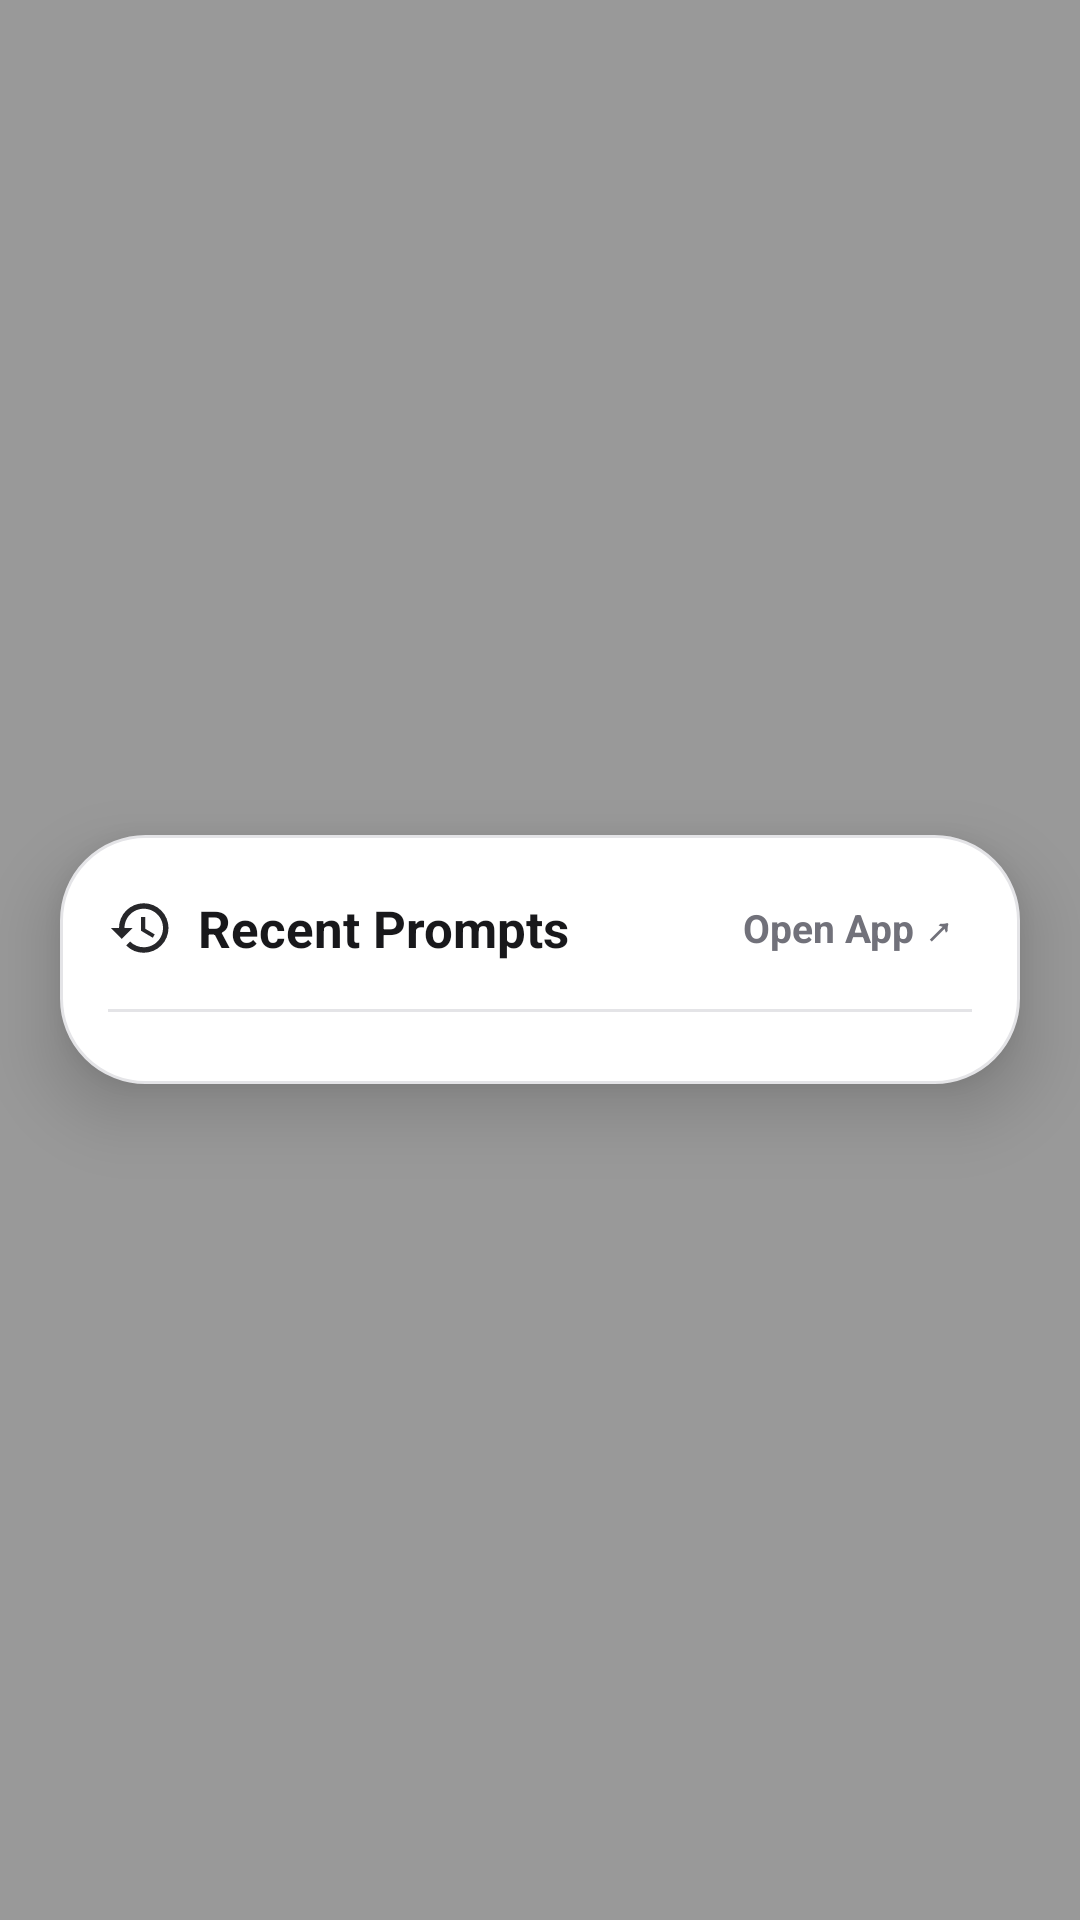

Produce the Android XML layout that renders to this screen, including the resource entries it uses.
<!-- AndroidManifest.xml: activity theme Theme.QuickPrompt -->
<!-- res/layout/activity_quick_history.xml -->
<?xml version="1.0" encoding="utf-8"?>
<FrameLayout xmlns:android="http://schemas.android.com/apk/res/android"
    android:id="@+id/fl_history_root"
    android:layout_width="match_parent"
    android:layout_height="match_parent"
    android:background="#66000000"
    android:clickable="true"
    android:focusable="true">

    
    <LinearLayout
        android:id="@+id/ll_history_card"
        android:layout_width="match_parent"
        android:layout_height="wrap_content"
        android:layout_gravity="center"
        android:layout_marginStart="20dp"
        android:layout_marginEnd="20dp"
        android:maxHeight="480dp"
        android:background="@drawable/widget_pill_background"
        android:orientation="vertical"
        android:paddingStart="16dp"
        android:paddingEnd="16dp"
        android:paddingTop="16dp"
        android:paddingBottom="16dp"
        android:elevation="14dp"
        android:clickable="true"
        android:focusable="true">

        
        <RelativeLayout
            android:layout_width="match_parent"
            android:layout_height="wrap_content"
            android:layout_marginBottom="12dp">

            <LinearLayout
                android:layout_width="wrap_content"
                android:layout_height="wrap_content"
                android:layout_alignParentStart="true"
                android:layout_centerVertical="true"
                android:orientation="horizontal"
                android:gravity="center_vertical">

                <ImageView
                    android:layout_width="22dp"
                    android:layout_height="22dp"
                    android:src="@drawable/ic_history"
                    android:contentDescription="History" />

                <TextView
                    android:layout_width="wrap_content"
                    android:layout_height="wrap_content"
                    android:layout_marginStart="8dp"
                    android:text="Recent Prompts"
                    android:textColor="@color/widget_text_primary"
                    android:textSize="17sp"
                    android:textStyle="bold" />
            </LinearLayout>

            <TextView
                android:id="@+id/btn_open_chatgpt"
                android:layout_width="wrap_content"
                android:layout_height="wrap_content"
                android:layout_alignParentEnd="true"
                android:layout_centerVertical="true"
                android:text="Open App ↗"
                android:textColor="@color/widget_text_hint"
                android:textSize="13sp"
                android:textStyle="bold"
                android:padding="6dp"
                android:background="?android:attr/selectableItemBackgroundBorderless" />
        </RelativeLayout>

        
        <View
            android:layout_width="match_parent"
            android:layout_height="1dp"
            android:background="@color/widget_border"
            android:layout_marginBottom="8dp" />

        
        <TextView
            android:id="@+id/tv_empty_history"
            android:layout_width="match_parent"
            android:layout_height="100dp"
            android:gravity="center"
            android:text="No recent prompts yet.\nTap 'Ask ChatGPT' on the widget to start!"
            android:textColor="@color/widget_text_hint"
            android:textSize="14sp"
            android:visibility="gone" />

        
        <ListView
            android:id="@+id/lv_history_prompts"
            android:layout_width="match_parent"
            android:layout_height="0dp"
            android:layout_weight="1"
            android:divider="@color/widget_border"
            android:dividerHeight="0.5dp"
            android:scrollbars="vertical" />

    </LinearLayout>

</FrameLayout>
<!-- resources referenced by this layout -->
<resources>
  <color name="widget_border">#E4E4E7</color>
  <color name="widget_text_hint">#71717A</color>
  <color name="widget_text_primary">#18181B</color>
  <!-- drawable ic_history (drawable) -->
  <vector xmlns:android="http://schemas.android.com/apk/res/android"
      android:width="24dp"
      android:height="24dp"
      android:viewportWidth="24"
      android:viewportHeight="24">
      <path
          android:fillColor="@color/widget_icon_tint"
          android:pathData="M13,3a9,9 0,0 0,-9 9H1l3.89,3.89 0.07,0.14L9,12H6c0,-3.87 3.13,-7 7,-7s7,3.13 7,7 -3.13,7 -7,7c-1.93,0 -3.68,-0.79 -4.94,-2.06l-1.42,1.42A8.954,8.954 0,0 0,13 21a9,9 0,0 0,0 -18zm-1,5v5l4.28,2.54 0.72,-1.21 -3.5,-2.08V8H12z"/>
  </vector>
  <!-- drawable widget_pill_background (drawable) -->
  <?xml version="1.0" encoding="utf-8"?>
  <shape xmlns:android="http://schemas.android.com/apk/res/android"
      android:shape="rectangle">
      <solid android:color="@color/widget_background" />
      <corners android:radius="28dp" />
      <stroke
          android:width="1dp"
          android:color="@color/widget_border" />
  </shape>
  <style name="Theme.QuickPrompt" parent="@android:style/Theme.Translucent.NoTitleBar">
          <item name="android:windowIsTranslucent">true</item>
          <item name="android:windowBackground">@android:color/transparent</item>
          <item name="android:windowContentOverlay">@null</item>
          <item name="android:windowNoTitle">true</item>
          <item name="android:windowIsFloating">false</item>
          <item name="android:backgroundDimEnabled">true</item>
          <item name="android:backgroundDimAmount">0.5</item>
      </style>
  <color name="widget_icon_tint">#27272A</color>
  <color name="widget_background">#FFFFFF</color>
</resources>
